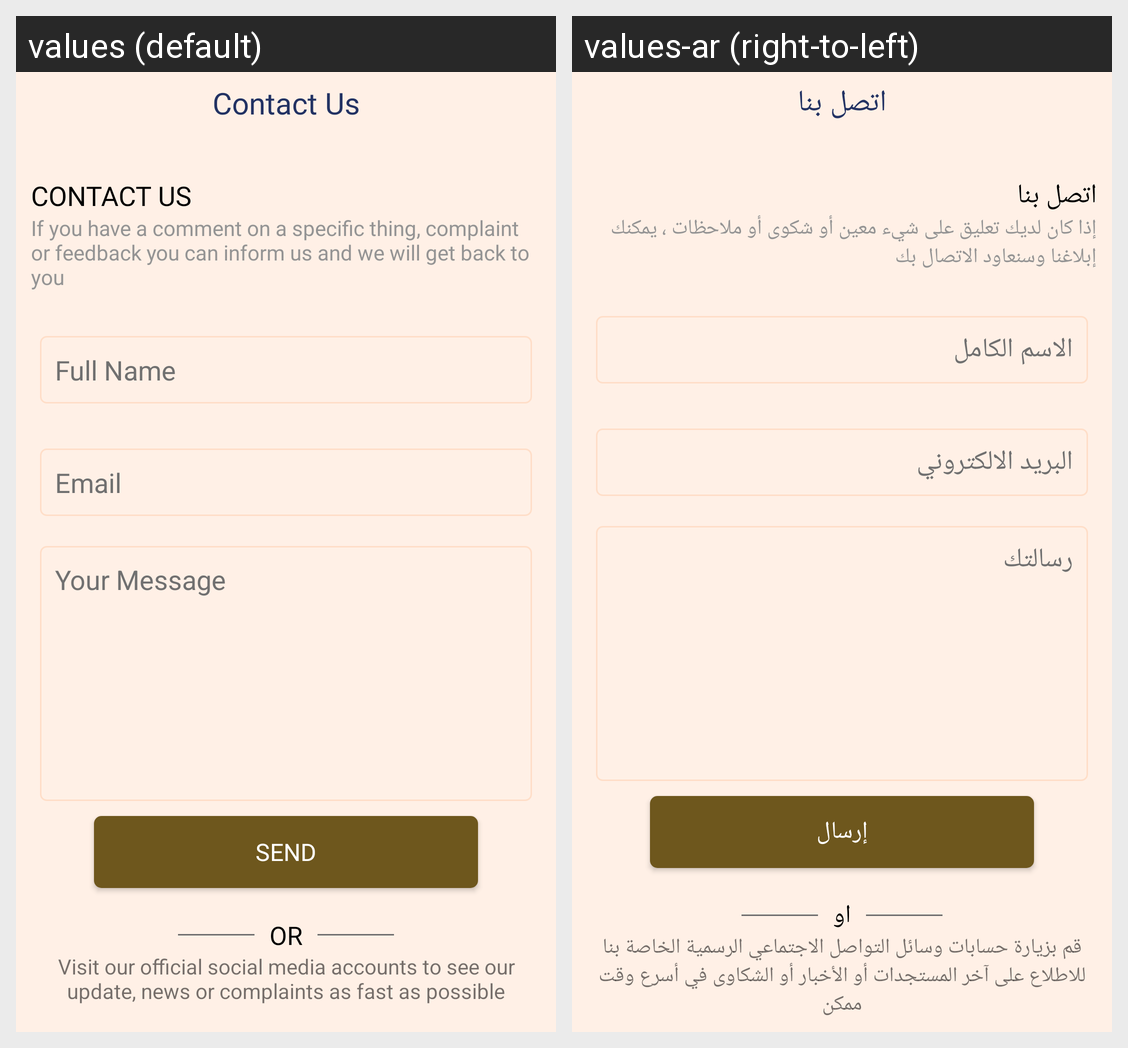

The same Android screen rendered under two of its app's locales, left to right. List the strings drawn on it with the default value and each locale's translation.
Android screen res/layout/contact_us.xml rendered under 2 locales, left to right: values (default), values-ar (right-to-left). Device: Nexus 5 (rendered at 1080×1920; each locale shown at half size, 540×960, under a caption strip naming it); theme Theme.HamaVendor.
Strings drawn on this screen, with the default value and each locale's value (text and hints the layout hard-codes, and strings that could not be matched under every locale, appear in the picture but are not listed):

Contact_Us
  values: Contact Us
  values-ar: اتصل بنا

Contact_Us1
  values: CONTACT US
  values-ar: اتصل بنا

contact
  values: If you have a comment on a specific thing, complaint or feedback you can inform us and we will get back to you
  values-ar: إذا كان لديك تعليق على شيء معين أو شكوى أو ملاحظات ، يمكنك إبلاغنا وسنعاود الاتصال بك

complint2
  values: Full Name
  values-ar: الاسم الكامل

Contact_Us5
  values: Email
  values-ar: البريد الالكتروني

complint5
  values: Your Message
  values-ar: رسالتك

send
  values: SEND
  values-ar: إرسال

or
  values: OR
  values-ar: او

contact_us
  values: Visit our official social media accounts to see our update, news or complaints as fast as possible
  values-ar: قم بزيارة حسابات وسائل التواصل الاجتماعي الرسمية الخاصة بنا للاطلاع على آخر المستجدات أو الأخبار أو الشكاوى في أسرع وقت ممكن
